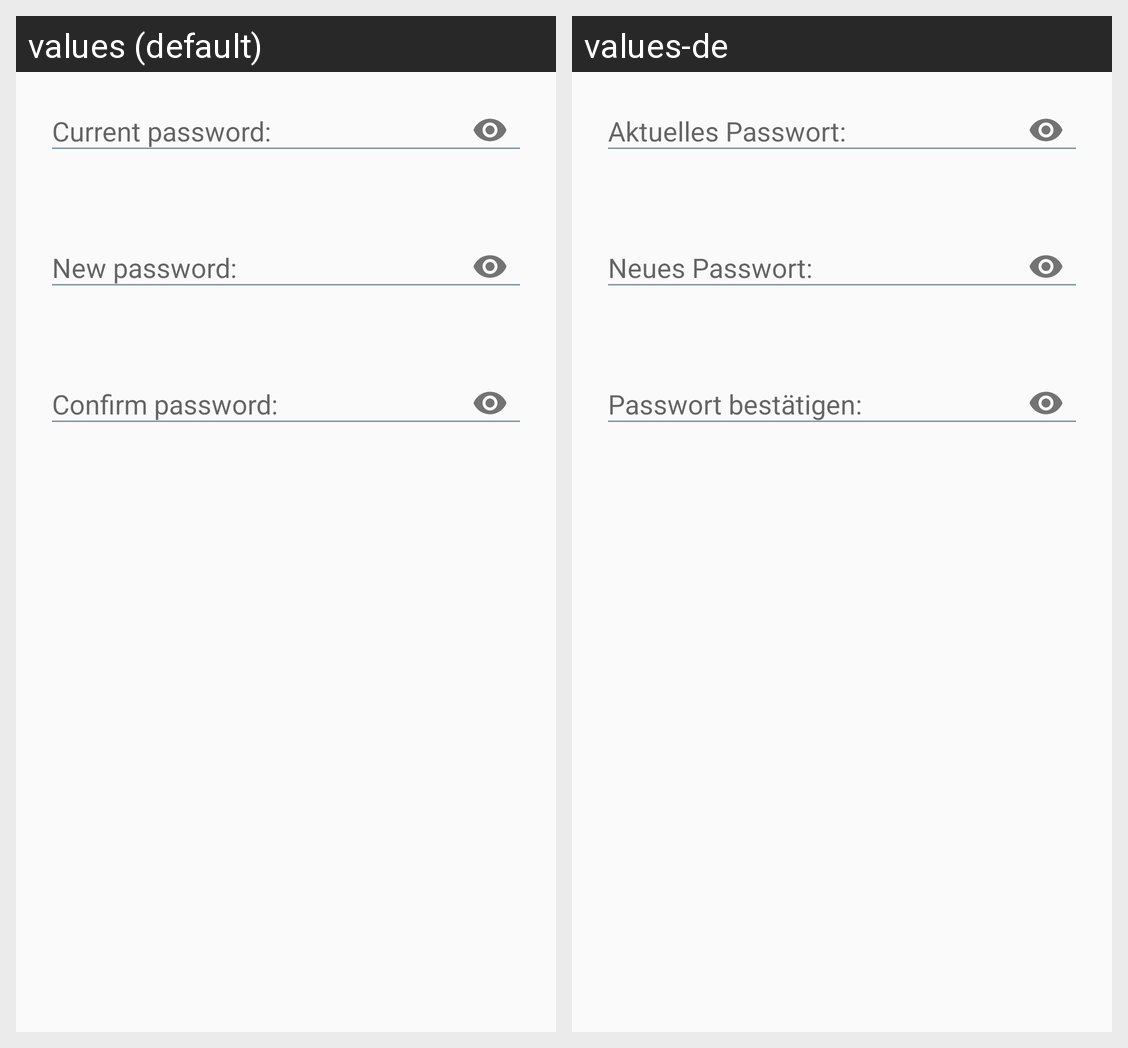

Translations of the strings shown on this Android screen, per locale in the grid:
Android screen res/layout/dialog_change_seed_password.xml rendered under 2 locales, left to right: values (default), values-de. Device: Nexus 5 (rendered at 1080×1920; each locale shown at half size, 540×960, under a caption strip naming it); theme AppTheme.
Strings drawn on this screen, with the default value and each locale's value (text and hints the layout hard-codes, and strings that could not be matched under every locale, appear in the picture but are not listed):

current_password
  values: Current password:
  values-de: Aktuelles Passwort:

new_password
  values: New password:
  values-de: Neues Passwort:

confirm_password
  values: Confirm password:
  values-de: Passwort bestätigen:
